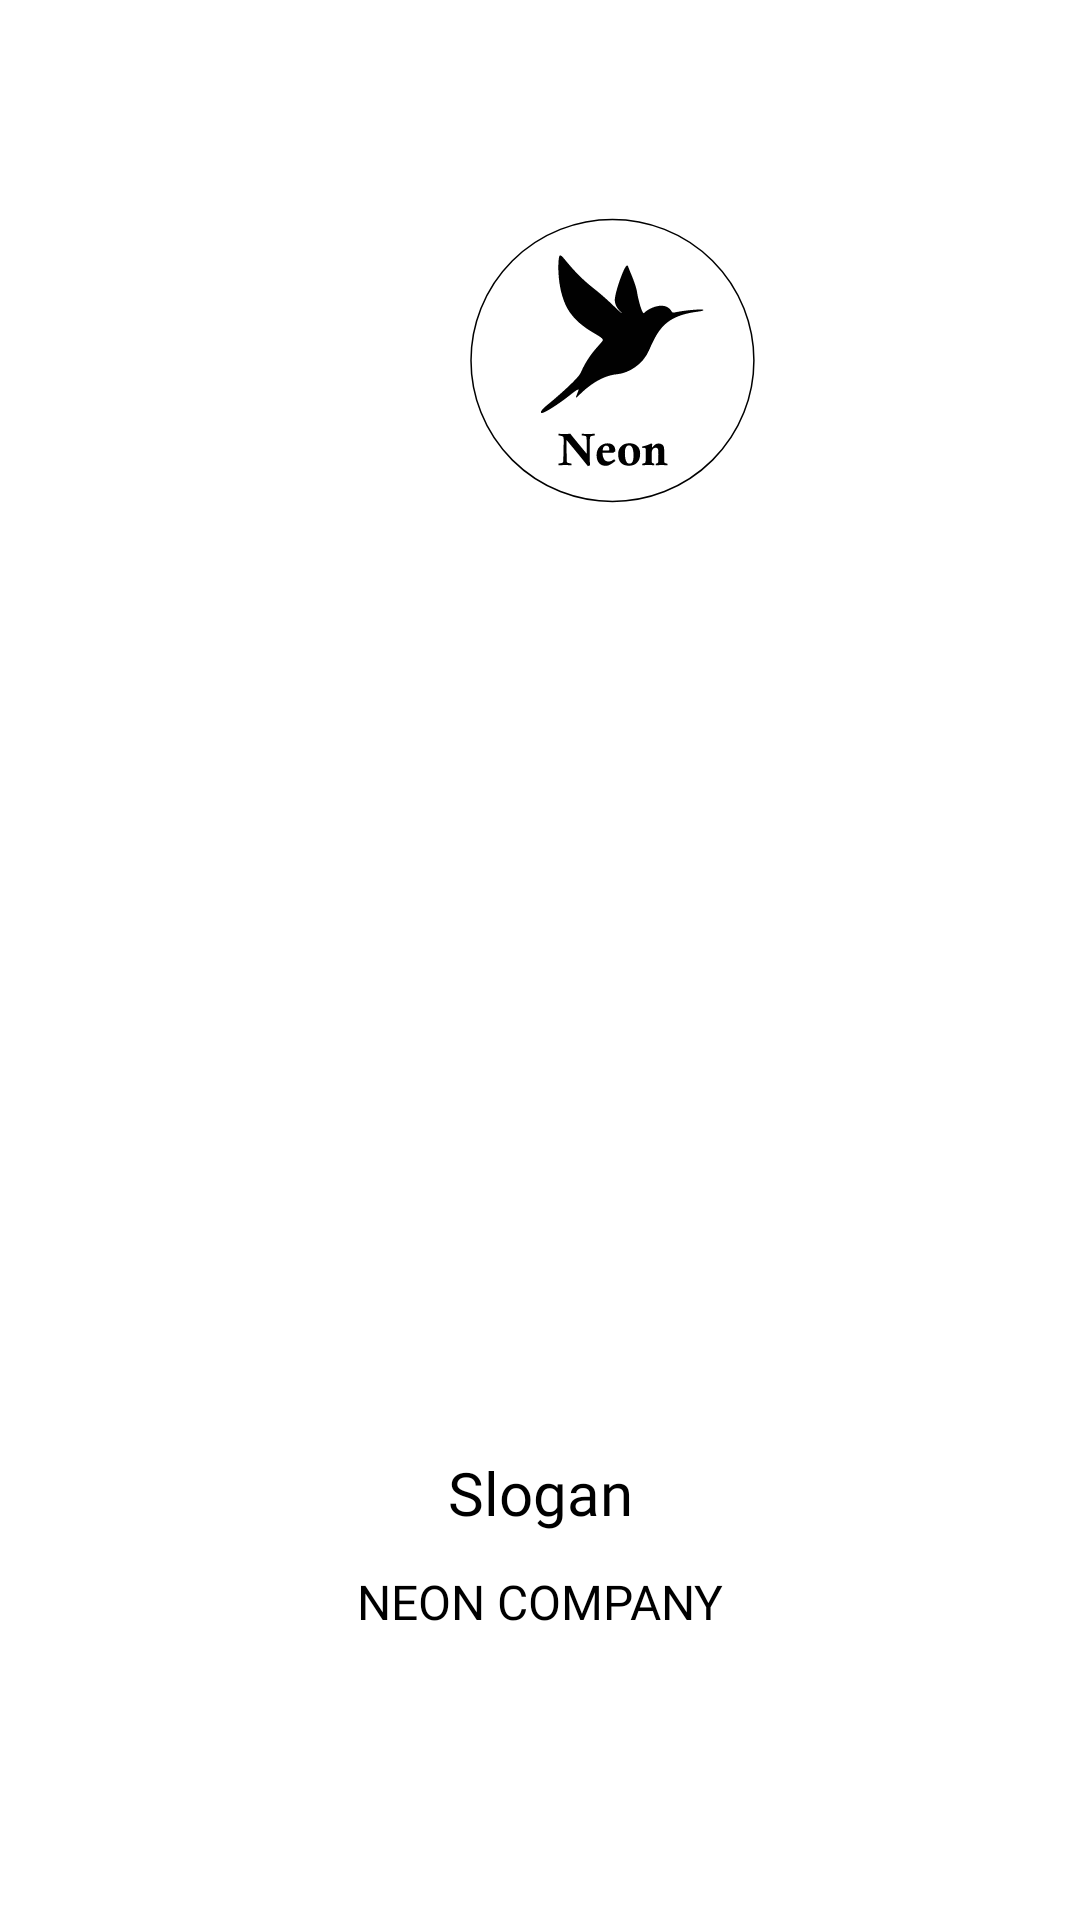

Write the Android layout XML for this screen, with the resource values it uses.
<!-- AndroidManifest.xml: application theme Theme.DiseasePrediction -->
<!-- res/layout/fragment_about.xml -->
<?xml version="1.0" encoding="utf-8"?>
<androidx.constraintlayout.widget.ConstraintLayout xmlns:android="http://schemas.android.com/apk/res/android"
    xmlns:app="http://schemas.android.com/apk/res-auto"
    xmlns:tools="http://schemas.android.com/tools"
    android:layout_width="match_parent"
    android:layout_height="match_parent"
    tools:context=".ui.about.AboutFragment">

    <ImageView
        android:id="@+id/imageView4"
        android:layout_width="wrap_content"
        android:layout_height="wrap_content"
        android:layout_marginBottom="216dp"
        android:src="@drawable/ic_about_background"
        app:layout_constraintBottom_toBottomOf="parent"
        app:layout_constraintEnd_toEndOf="parent"
        app:layout_constraintHorizontal_bias="0.0"
        app:layout_constraintStart_toStartOf="parent" />

    <ImageView
        android:id="@+id/img_about"
        android:layout_width="411dp"
        android:layout_height="456dp"
        android:layout_marginTop="148dp"
        android:src="@drawable/ic_doctor"
        app:layout_constraintStart_toStartOf="parent"
        app:layout_constraintTop_toTopOf="parent" />


    <ImageView
        android:id="@+id/meal_image_order"
        android:layout_width="96dp"
        android:layout_height="96dp"
        android:layout_alignParentLeft="true"
        android:layout_alignParentTop="true"
        android:layout_marginStart="156dp"
        android:layout_marginLeft="156dp"
        android:layout_marginTop="72dp"
        android:src="@drawable/ic_logo"
        app:layout_constraintStart_toStartOf="parent"
        app:layout_constraintTop_toTopOf="parent" />

    <TextView
        android:id="@+id/txt_company"
        style="@style/subTitle_1_bold"
        android:layout_width="wrap_content"
        android:layout_height="wrap_content"
        android:layout_marginTop="12dp"
        android:text="NEON COMPANY"
        app:layout_constraintEnd_toEndOf="parent"
        app:layout_constraintStart_toStartOf="parent"
        app:layout_constraintTop_toBottomOf="@+id/txt_slogan" />

    <TextView
        android:id="@+id/txt_slogan"
        style="@style/heading_6_bold"
        android:layout_width="wrap_content"
        android:layout_height="wrap_content"
        android:layout_marginTop="60dp"
        android:text="Slogan"
        app:layout_constraintEnd_toEndOf="parent"
        app:layout_constraintStart_toStartOf="parent"
        app:layout_constraintTop_toBottomOf="@+id/imageView4" />
</androidx.constraintlayout.widget.ConstraintLayout>
<!-- resources referenced by this layout -->
<resources>
  <!-- drawable ic_logo: vector/xml drawable (drawable, 4826 chars, omitted) -->
  <style name="heading_6_bold">
          <item name="android:fontFamily">@font/roboto_bold</item>
          <item name="android:textSize">20sp</item>
          <item name="android:textColor">@color/black</item>
      </style>
  <style name="subTitle_1_bold">
          <item name="android:fontFamily">@font/roboto_bold</item>
          <item name="android:textSize">16sp</item>
          <item name="android:textColor">@color/black</item>
      </style>
  <style name="Theme.DiseasePrediction" parent="Theme.MaterialComponents.Light.NoActionBar">
          
          <item name="colorPrimary">@color/theme_1_P</item>
          <item name="colorPrimaryVariant">@color/theme_1_P</item>
          <item name="colorOnPrimary">@color/white</item>
          
          <item name="colorSecondary">@color/theme_1_P</item>
          <item name="colorSecondaryVariant">@color/teal_700</item>
          <item name="colorOnSecondary">@color/black</item>
          
          <item name="android:statusBarColor" tools:targetApi="l">?attr/colorPrimaryVariant</item>
          
      </style>
  <color name="black">#FF000000</color>
  <color name="theme_1_P">#2B6497</color>
  <color name="white">#FFFFFFFF</color>
  <color name="teal_700">#FF018786</color>
</resources>
